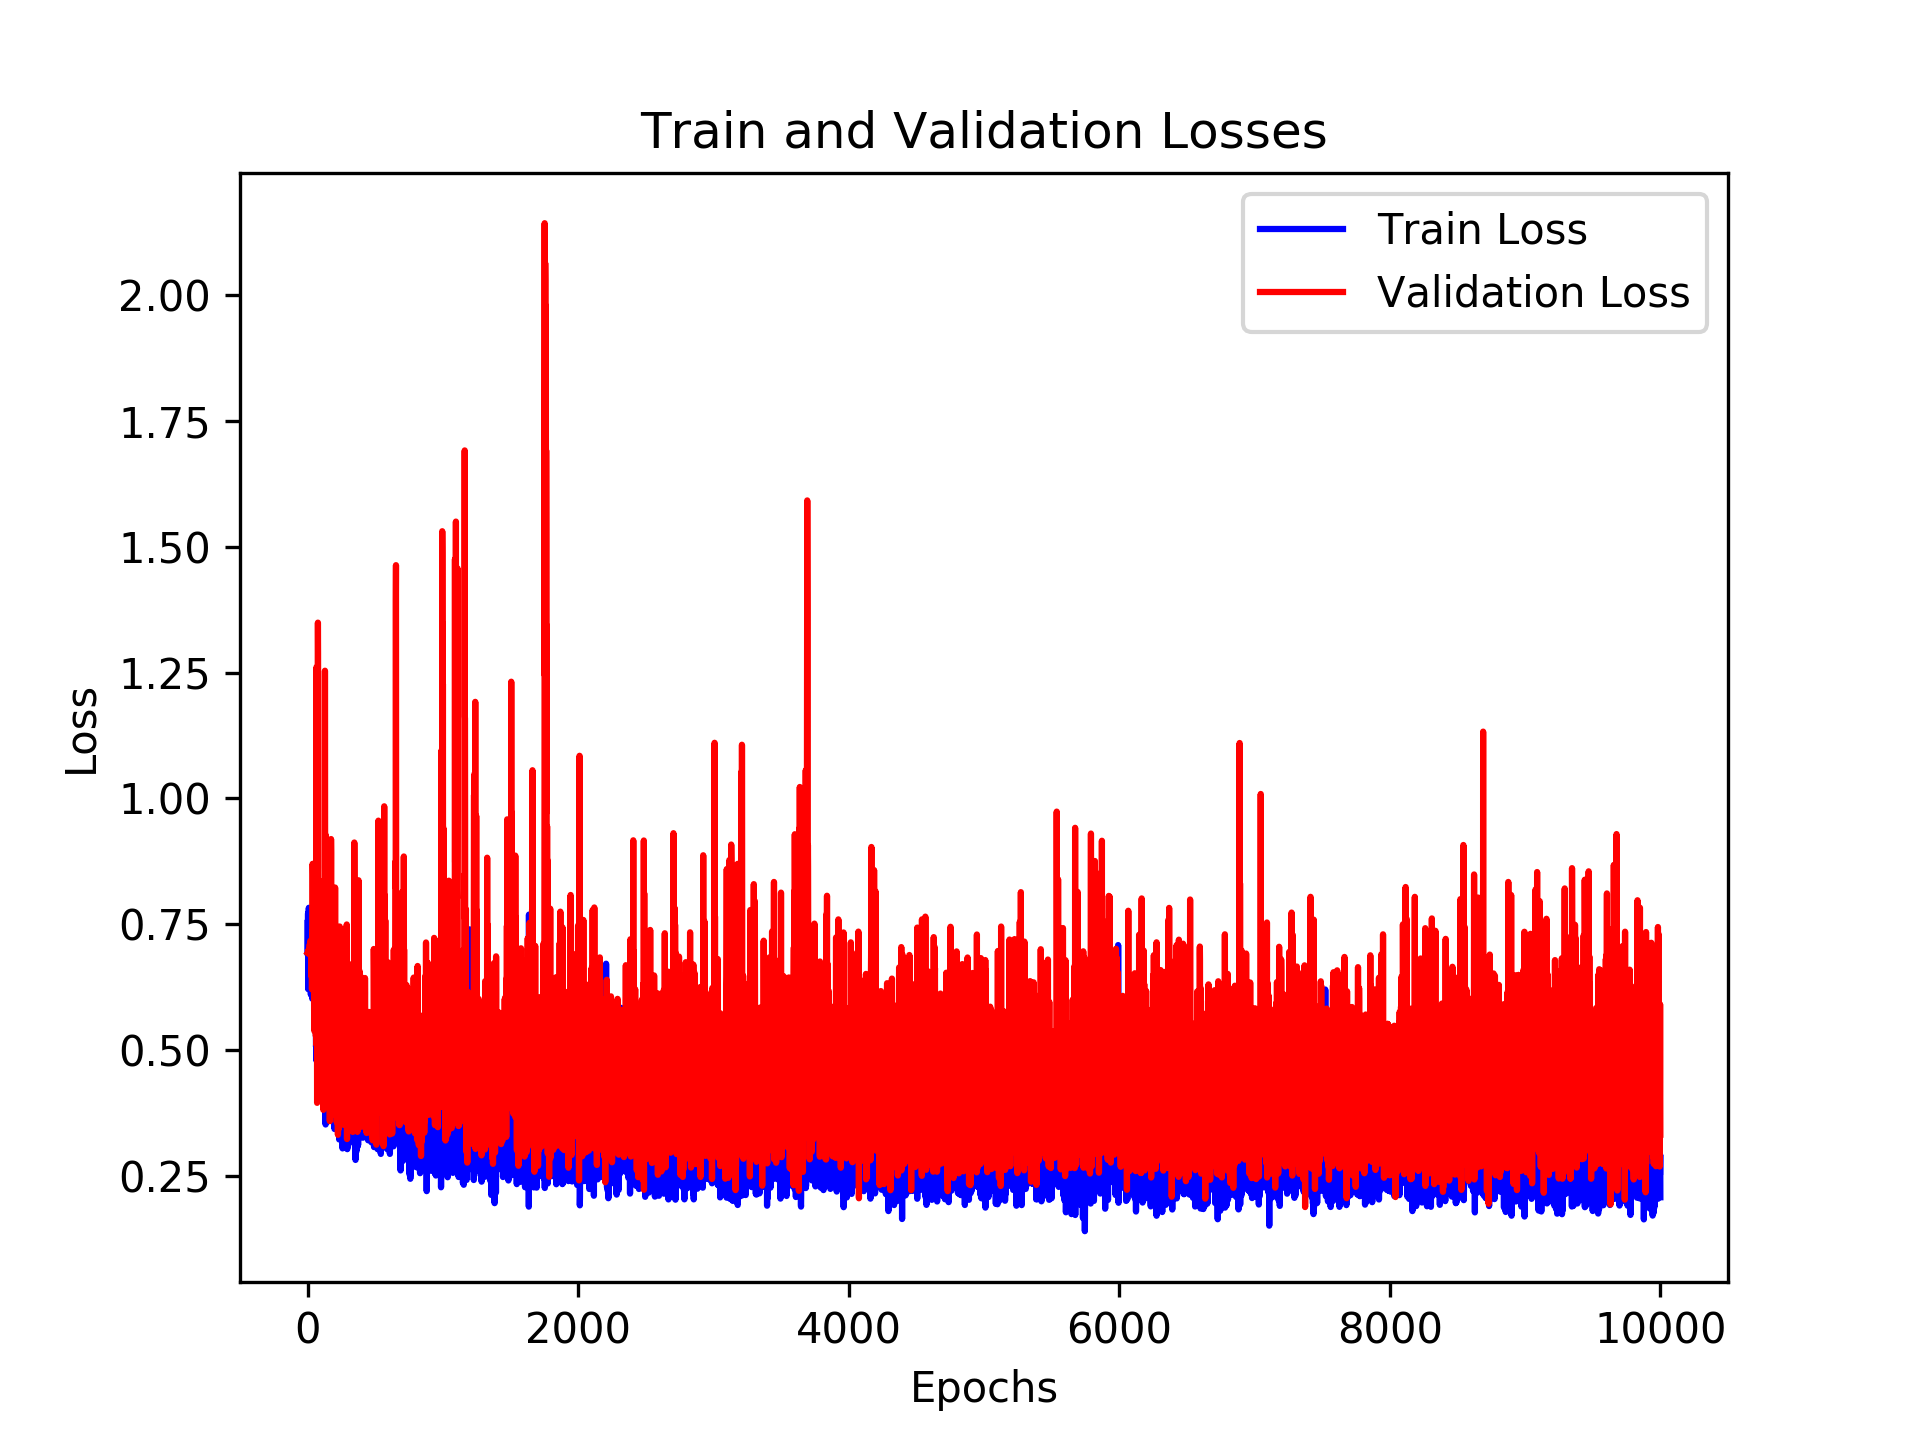

The file beside this chart, header and first rows:
, loss_train, loss_val, time_forecast
0, 0.7526, 0.6928, 4.0
1, 0.6888, 0.6932, 4.0
2, 0.7528, 0.6944, 4.0
3, 0.7717, 0.6934, 4.0
4, 0.621, 0.6975, 4.0
5, 0.7441, 0.6957, 4.0
6, 0.7341, 0.6962, 4.0
7, 0.7108, 0.6952, 4.0
8, 0.7752, 0.6989, 4.0
9, 0.7828, 0.6944, 4.0
10, 0.7231, 0.6979, 4.0
11, 0.7026, 0.6949, 4.0
12, 0.7177, 0.6972, 4.0
13, 0.6939, 0.701, 4.0
14, 0.6924, 0.6976, 4.0
15, 0.7179, 0.6997, 4.0
16, 0.6311, 0.7103, 4.0
17, 0.7131, 0.6954, 4.0
18, 0.657, 0.7095, 4.0
19, 0.6743, 0.6908, 4.0
20, 0.6902, 0.6999, 4.0
21, 0.6791, 0.7174, 4.0
22, 0.6567, 0.7065, 4.0
23, 0.6778, 0.7138, 4.0
24, 0.6099, 0.6878, 4.0
25, 0.653, 0.6919, 4.0
26, 0.6895, 0.673, 4.0
27, 0.6538, 0.6688, 4.0
28, 0.6605, 0.6722, 4.0
29, 0.6916, 0.6699, 4.0
30, 0.7002, 0.645, 4.0
31, 0.7135, 0.6639, 4.0
32, 0.6976, 0.6207, 4.0
33, 0.721, 0.6748, 4.0
34, 0.6021, 0.7359, 4.0
35, 0.626, 0.7244, 4.0
36, 0.7287, 0.7343, 4.0
37, 0.6371, 0.8702, 4.0
38, 0.6158, 0.8487, 4.0
39, 0.6625, 0.725, 4.0
40, 0.6506, 0.7153, 4.0
41, 0.6267, 0.8163, 4.0
42, 0.707, 0.8638, 4.0
43, 0.6411, 0.7327, 4.0
44, 0.6468, 0.7442, 4.0
45, 0.683, 0.6256, 4.0
46, 0.6377, 0.7228, 4.0
47, 0.7276, 0.6301, 4.0
48, 0.6836, 0.574, 4.0
49, 0.6116, 0.5382, 4.0
50, 0.6643, 0.5738, 4.0
51, 0.5956, 0.5768, 4.0
52, 0.5781, 0.5811, 4.0
53, 0.5527, 0.6271, 4.0
54, 0.6392, 0.5426, 4.0
55, 0.572, 0.6327, 4.0
56, 0.6304, 0.7372, 4.0
57, 0.5542, 0.7543, 4.0
58, 0.5813, 0.6834, 4.0
59, 0.5685, 0.6231, 4.0
... 9,940 more rows
